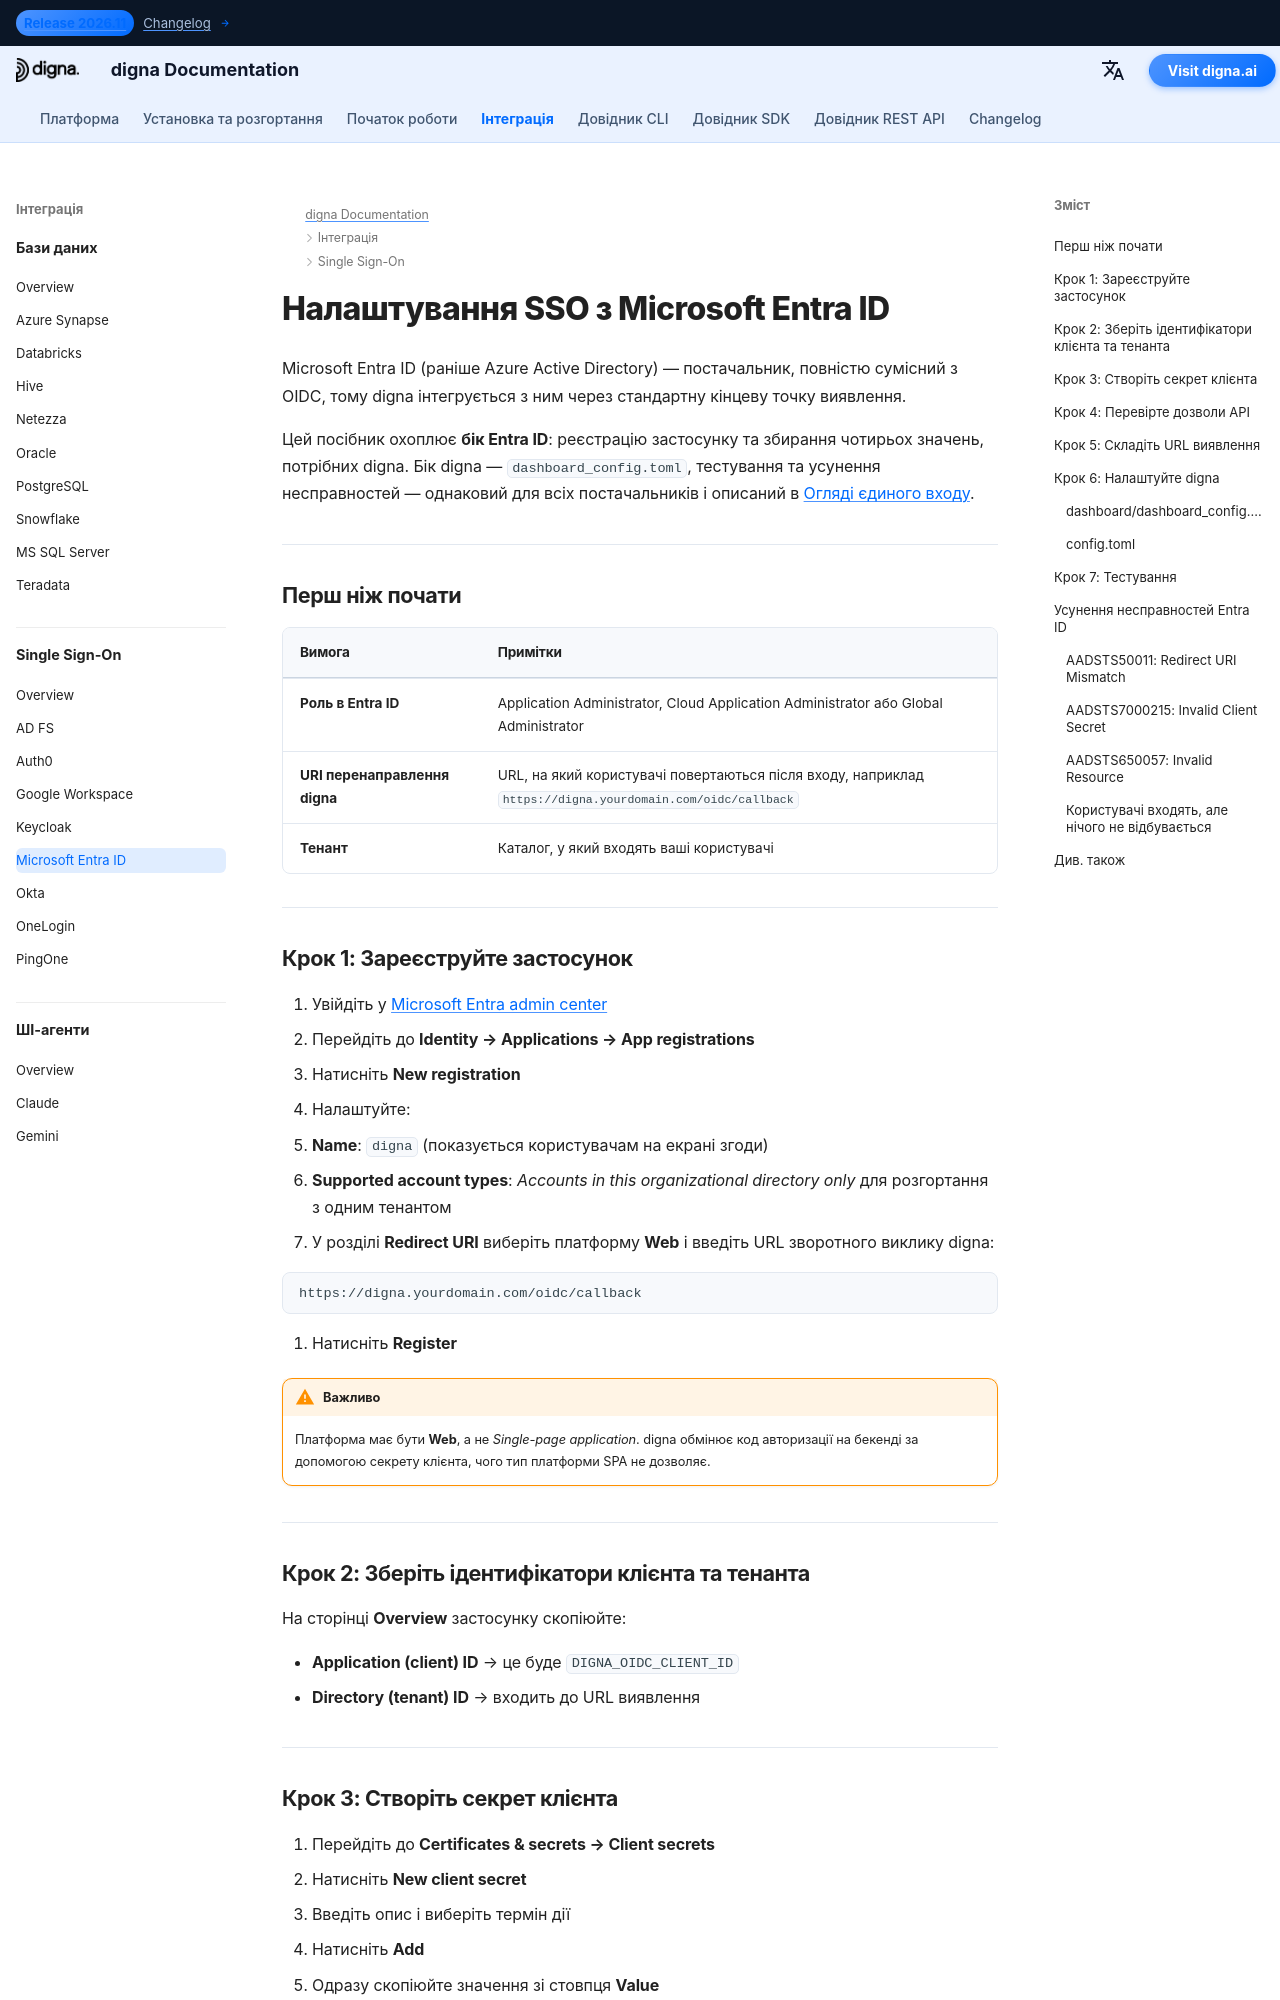

repository: dignaai/digna-docs · page: uk/sso/microsoft_entra_id_sso_guide/index.html · generator: mkdocs

---
title: SSO з Microsoft Entra ID – інтеграція єдиного входу | Документація digna
description: Налаштуйте єдиний вхід для digna з Microsoft Entra ID (раніше Azure AD) за допомогою OpenID Connect — реєстрація застосунку, URI перенаправлення, секрет клієнта, ідентифікатор тенанта та відповідна конфігурація digna.
image: /assets/logo_square.png
keywords: digna sso, microsoft entra id, azure ad sso, інтеграція oidc, реєстрація застосунку, корпоративна автентифікація
---

# Налаштування SSO з Microsoft Entra ID

Microsoft Entra ID (раніше Azure Active Directory) — постачальник, повністю сумісний з OIDC, тому digna інтегрується з ним через стандартну кінцеву точку виявлення.

Цей посібник охоплює **бік Entra ID**: реєстрацію застосунку та збирання чотирьох значень, потрібних digna. Бік digna — `dashboard_config.toml`, тестування та усунення несправностей — однаковий для всіх постачальників і описаний в [Огляді єдиного входу](overview.md).

---

## Перш ніж почати

| Вимога | Примітки |
|---|---|
| **Роль в Entra ID** | Application Administrator, Cloud Application Administrator або Global Administrator |
| **URI перенаправлення digna** | URL, на який користувачі повертаються після входу, наприклад `https://digna.yourdomain.com/oidc/callback` |
| **Тенант** | Каталог, у який входять ваші користувачі |

---

## Крок 1: Зареєструйте застосунок

1. Увійдіть у [Microsoft Entra admin center](https://entra.microsoft.com)
2. Перейдіть до **Identity → Applications → App registrations**
3. Натисніть **New registration**
4. Налаштуйте:
   - **Name**: `digna` (показується користувачам на екрані згоди)
   - **Supported account types**: *Accounts in this organizational directory only* для розгортання з одним тенантом
5. У розділі **Redirect URI** виберіть платформу **Web** і введіть URL зворотного виклику digna:

```
https://digna.yourdomain.com/oidc/callback
```

6. Натисніть **Register**

!!! warning "Важливо"

    Платформа має бути **Web**, а не *Single-page application*. digna обмінює код авторизації на бекенді за допомогою секрету клієнта, чого тип платформи SPA не дозволяє.

---

## Крок 2: Зберіть ідентифікатори клієнта та тенанта

На сторінці **Overview** застосунку скопіюйте:

- **Application (client) ID** → це буде `DIGNA_OIDC_CLIENT_ID`
- **Directory (tenant) ID** → входить до URL виявлення

---
